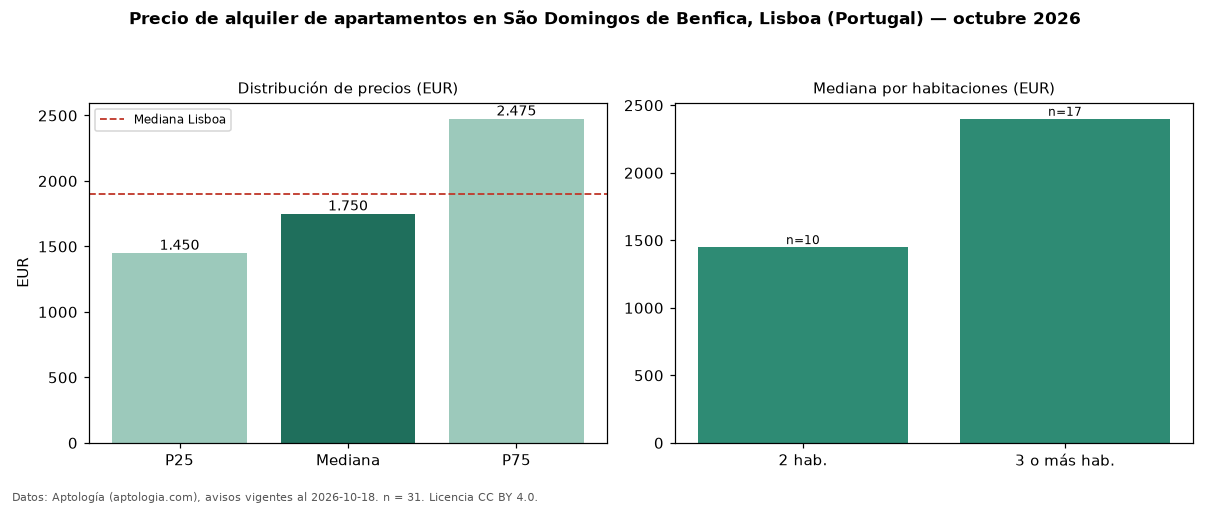

The table this chart was drawn from, first rows:
seccion, metrica, valor, moneda, n
precio, p25, 1450, EUR, 31
precio, mediana, 1750, EUR, 31
precio, p75, 2475, EUR, 31
precio, minimo, 1100, EUR, 31
precio, maximo, 3950, EUR, 31
m2, mediana_precio_m2, 19.94, EUR, 30
m2, area_mediana_m2, 92.0, m2, 30
banos, mediana_banos, 2.0, , 
habitaciones, 2, 1450, EUR, 10
habitaciones, 3+, 2400, EUR, 17
ciudad, mediana_ciudad_referencia, 1900, EUR, 
ciudad, mediana_m2_ciudad, 22.94, EUR, 
fuente, fecha_datos, 2026-10-18, , 
fuente, atribucion, https://www.aptologia.com/pt/arrendament…, , 
fuente, licencia, CC BY 4.0, , 
